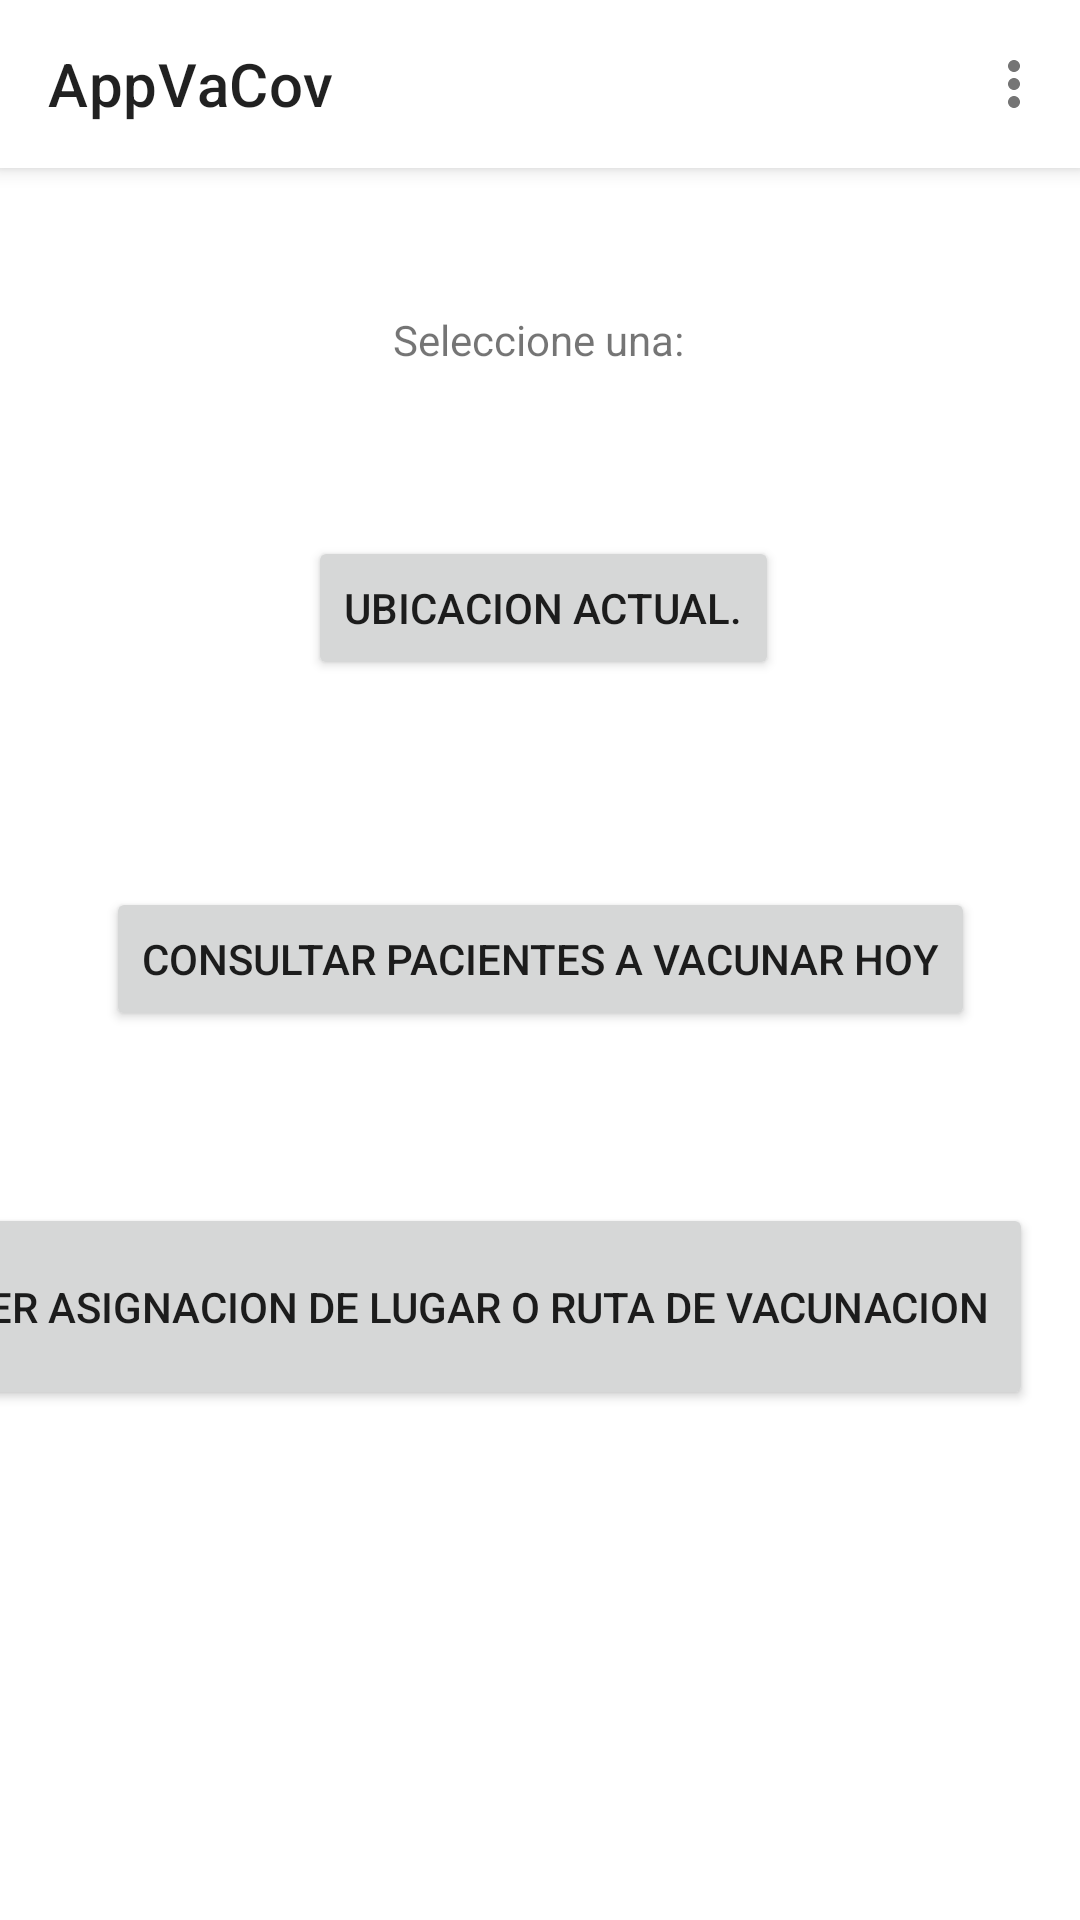

Here is an Android app screen rendered from its layout file. Give the layout XML and the strings, colors and styles it references.
<!-- AndroidManifest.xml: application theme Theme.MaterialComponents.Light.NoActionBar -->
<!-- res/layout/activity_perso_main.xml -->
<?xml version="1.0" encoding="utf-8"?>
<androidx.constraintlayout.widget.ConstraintLayout
    xmlns:android="http://schemas.android.com/apk/res/android"
    xmlns:app="http://schemas.android.com/apk/res-auto"
    xmlns:tools="http://schemas.android.com/tools"
    android:layout_width="match_parent"
    android:layout_height="match_parent">

    <androidx.coordinatorlayout.widget.CoordinatorLayout
        android:layout_width="match_parent"
        android:layout_height="match_parent">

        <com.google.android.material.appbar.AppBarLayout
            android:layout_width="match_parent"
            android:layout_height="wrap_content"
            android:theme="@style/ThemeOverlay.AppCompat.Light"
            android:backgroundTint="@color/white">

            <com.google.android.material.appbar.MaterialToolbar
                android:id="@+id/topAppBar"
                android:layout_width="match_parent"
                android:layout_height="?attr/actionBarSize"
                app:menu="@menu/items"
                app:title="@string/app_name"/>

        </com.google.android.material.appbar.AppBarLayout>


    </androidx.coordinatorlayout.widget.CoordinatorLayout>


    <Button
        android:id="@+id/button3"
        android:layout_width="wrap_content"
        android:layout_height="wrap_content"
        android:layout_marginStart="16dp"
        android:layout_marginLeft="16dp"
        android:layout_marginTop="16dp"
        android:layout_marginEnd="16dp"
        android:layout_marginRight="16dp"
        android:text="Ubicacion actual."
        app:layout_constraintBottom_toBottomOf="parent"
        app:layout_constraintEnd_toEndOf="parent"
        app:layout_constraintHorizontal_bias="0.506"
        app:layout_constraintStart_toStartOf="parent"
        app:layout_constraintTop_toBottomOf="@+id/textView5"
        app:layout_constraintVertical_bias="0.088" />

    <Button
        android:id="@+id/button4"
        android:layout_width="wrap_content"
        android:layout_height="wrap_content"
        android:layout_marginStart="16dp"
        android:layout_marginLeft="16dp"
        android:layout_marginTop="16dp"
        android:layout_marginEnd="16dp"
        android:layout_marginRight="16dp"
        android:text="Consultar pacientes a vacunar hoy"
        app:layout_constraintBottom_toBottomOf="parent"
        app:layout_constraintEnd_toEndOf="parent"
        app:layout_constraintHorizontal_bias="0.506"
        app:layout_constraintStart_toStartOf="parent"
        app:layout_constraintTop_toBottomOf="@+id/button3"
        app:layout_constraintVertical_bias="0.152" />

    <Button
        android:id="@+id/button5"
        android:layout_width="372dp"
        android:layout_height="69dp"
        android:layout_marginStart="16dp"
        android:layout_marginLeft="16dp"
        android:layout_marginTop="16dp"
        android:layout_marginEnd="16dp"
        android:layout_marginRight="16dp"
        android:text="Ver asignacion de lugar o ruta de vacunacion"
        app:layout_constraintBottom_toBottomOf="parent"
        app:layout_constraintEnd_toEndOf="parent"
        app:layout_constraintHorizontal_bias="1.0"
        app:layout_constraintStart_toStartOf="parent"
        app:layout_constraintTop_toBottomOf="@+id/button4"
        app:layout_constraintVertical_bias="0.195" />

    <TextView
        android:id="@+id/textView5"
        android:layout_width="wrap_content"
        android:layout_height="wrap_content"
        android:layout_marginStart="16dp"
        android:layout_marginLeft="16dp"
        android:layout_marginTop="16dp"
        android:layout_marginEnd="16dp"
        android:layout_marginRight="16dp"
        android:text="Seleccione una:"
        app:layout_constraintBottom_toBottomOf="parent"
        app:layout_constraintEnd_toEndOf="parent"
        app:layout_constraintHorizontal_bias="0.498"
        app:layout_constraintStart_toStartOf="parent"
        app:layout_constraintTop_toTopOf="parent"
        app:layout_constraintVertical_bias="0.145" />
</androidx.constraintlayout.widget.ConstraintLayout>
<!-- resources referenced by this layout -->
<resources>
  <string name="app_name">AppVaCov</string>
  <!-- not gathered from this repository: default colours our renderer supplied (Android Studio template values) -->
  <color name="white">#FFFFFFFF</color>
</resources>
